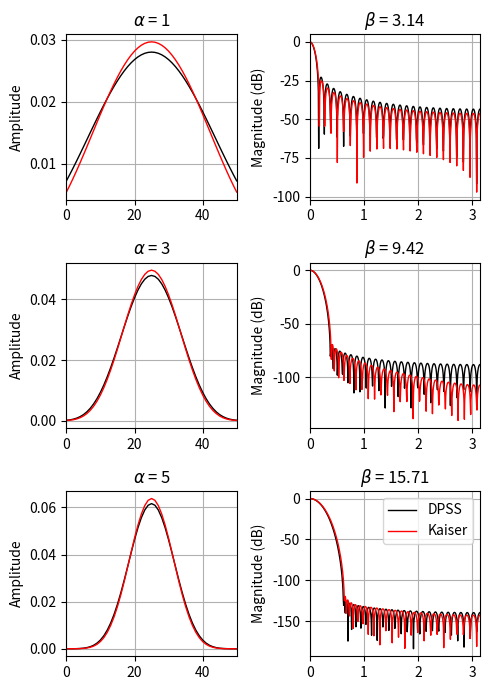
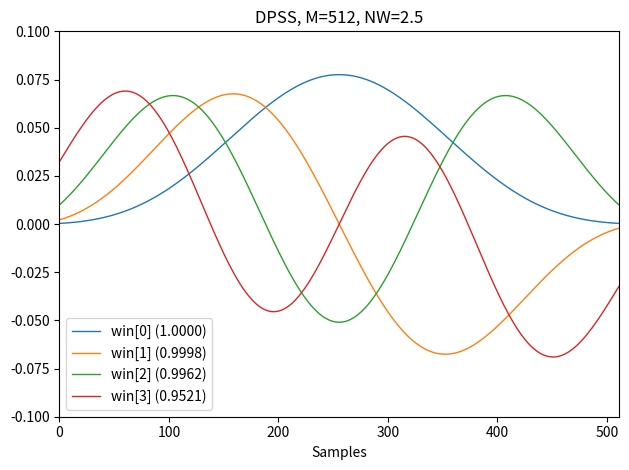
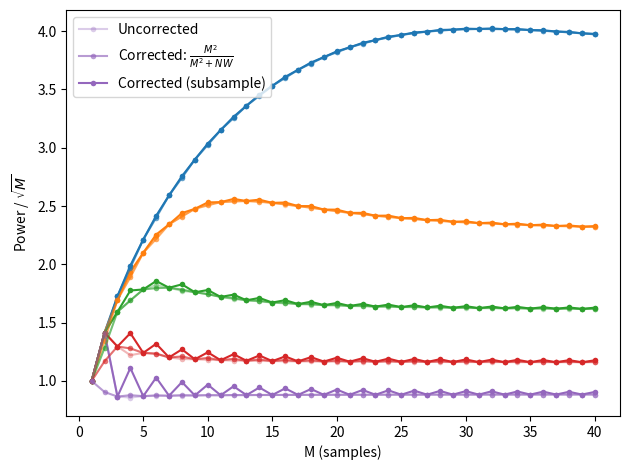

Write Python code to recreate these figures, in order.
# We can compare the window to `kaiser`, which was invented as an alternative
# that was easier to calculate [Re991e28c1f6b-3]_ (example adapted from
# `here <https://ccrma.stanford.edu/~jos/sasp/Kaiser_DPSS_Windows_Compared.html>`_):

import numpy as np
import matplotlib.pyplot as plt
from scipy.signal import windows, freqz
M = 51
fig, axes = plt.subplots(3, 2, figsize=(5, 7))
for ai, alpha in enumerate((1, 3, 5)):
    win_dpss = windows.dpss(M, alpha)
    beta = alpha*np.pi
    win_kaiser = windows.kaiser(M, beta)
    for win, c in ((win_dpss, 'k'), (win_kaiser, 'r')):
        win /= win.sum()
        axes[ai, 0].plot(win, color=c, lw=1.)
        axes[ai, 0].set(xlim=[0, M-1], title=r'$\alpha$ = %s' % alpha,
                        ylabel='Amplitude')
        w, h = freqz(win)
        axes[ai, 1].plot(w, 20 * np.log10(np.abs(h)), color=c, lw=1.)
        axes[ai, 1].set(xlim=[0, np.pi],
                        title=r'$\beta$ = %0.2f' % beta,
                        ylabel='Magnitude (dB)')
for ax in axes.ravel():
    ax.grid(True)
axes[2, 1].legend(['DPSS', 'Kaiser'])
fig.tight_layout()
plt.show()

# And here are examples of the first four windows, along with their
# concentration ratios:

M = 512
NW = 2.5
win, eigvals = windows.dpss(M, NW, 4, return_ratios=True)
fig, ax = plt.subplots(1)
ax.plot(win.T, linewidth=1.)
ax.set(xlim=[0, M-1], ylim=[-0.1, 0.1], xlabel='Samples',
       title='DPSS, M=%d, NW=%0.1f' % (M, NW))
ax.legend(['win[%d] (%0.4f)' % (ii, ratio)
           for ii, ratio in enumerate(eigvals)])
fig.tight_layout()
plt.show()

# Using a standard :math:`l_{\infty}` norm would produce two unity values
# for even `M`, but only one unity value for odd `M`. This produces uneven
# window power that can be counteracted by the approximate correction
# ``M**2/float(M**2+NW)``, which can be selected by using
# ``norm='approximate'`` (which is the same as ``norm=None`` when
# ``Kmax=None``, as is the case here). Alternatively, the slower
# ``norm='subsample'`` can be used, which uses subsample shifting in the
# frequency domain (FFT) to compute the correction:

Ms = np.arange(1, 41)
factors = (50, 20, 10, 5, 2.0001)
energy = np.empty((3, len(Ms), len(factors)))
for mi, M in enumerate(Ms):
    for fi, factor in enumerate(factors):
        NW = M / float(factor)
        # Corrected using empirical approximation (default)
        win = windows.dpss(M, NW)
        energy[0, mi, fi] = np.sum(win ** 2) / np.sqrt(M)
        # Corrected using subsample shifting
        win = windows.dpss(M, NW, norm='subsample')
        energy[1, mi, fi] = np.sum(win ** 2) / np.sqrt(M)
        # Uncorrected (using l-infinity norm)
        win /= win.max()
        energy[2, mi, fi] = np.sum(win ** 2) / np.sqrt(M)
fig, ax = plt.subplots(1)
hs = ax.plot(Ms, energy[2], '-o', markersize=4,
             markeredgecolor='none')
leg = [hs[-1]]
for hi, hh in enumerate(hs):
    h1 = ax.plot(Ms, energy[0, :, hi], '-o', markersize=4,
                 color=hh.get_color(), markeredgecolor='none',
                 alpha=0.66)
    h2 = ax.plot(Ms, energy[1, :, hi], '-o', markersize=4,
                 color=hh.get_color(), markeredgecolor='none',
                 alpha=0.33)
    if hi == len(hs) - 1:
        leg.insert(0, h1[0])
        leg.insert(0, h2[0])
ax.set(xlabel='M (samples)', ylabel=r'Power / $\sqrt{M}$')
ax.legend(leg, ['Uncorrected', r'Corrected: $\frac{M^2}{M^2+NW}$',
                'Corrected (subsample)'])
fig.tight_layout()
